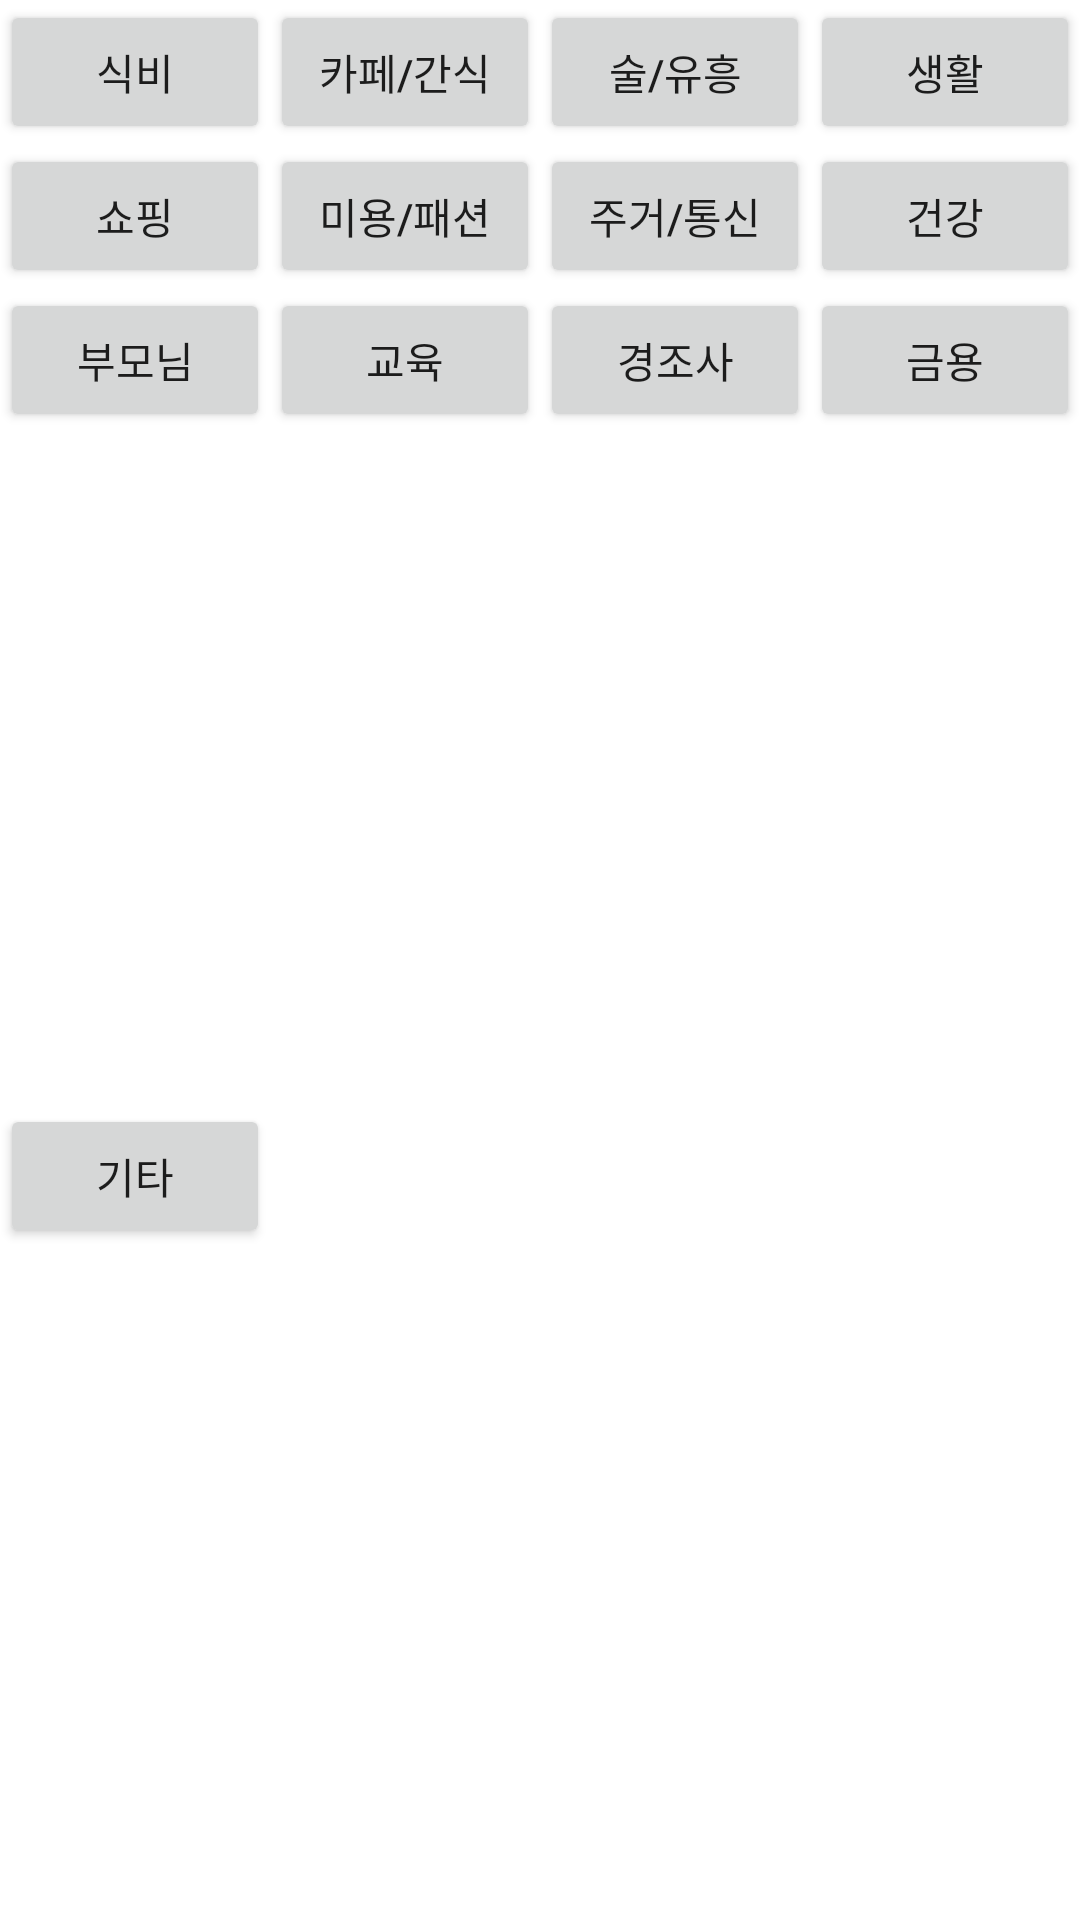

This screen was rendered from an Android layout file. Write that file and the resources it references.
<!-- AndroidManifest.xml: application theme Theme.MyApplication -->
<!-- res/layout/expenses_sheet_layout.xml -->
<?xml version="1.0" encoding="utf-8"?>
<androidx.constraintlayout.widget.ConstraintLayout xmlns:android="http://schemas.android.com/apk/res/android"
    xmlns:app="http://schemas.android.com/apk/res-auto"
    xmlns:tools="http://schemas.android.com/tools"
    android:layout_width="match_parent"
    android:layout_height="wrap_content">

    <Button
        android:id="@+id/expenses_button1"
        android:layout_width="0dp"
        android:layout_height="wrap_content"
        android:text="식비"
        app:layout_constraintEnd_toStartOf="@+id/expenses_button2"
        app:layout_constraintHorizontal_chainStyle="packed"
        app:layout_constraintStart_toStartOf="parent"
        app:layout_constraintTop_toTopOf="parent" />

    <Button
        android:id="@+id/expenses_button2"
        android:layout_width="0dp"
        android:layout_height="wrap_content"
        android:text="카페/간식"
        app:layout_constraintEnd_toStartOf="@+id/expenses_button3"
        app:layout_constraintHorizontal_chainStyle="packed"
        app:layout_constraintStart_toEndOf="@+id/expenses_button1"
        app:layout_constraintTop_toTopOf="parent" />

    <Button
        android:id="@+id/expenses_button3"
        android:layout_width="0dp"
        android:layout_height="wrap_content"
        android:text="술/유흥"
        app:layout_constraintEnd_toStartOf="@+id/expenses_button4"
        app:layout_constraintHorizontal_chainStyle="packed"
        app:layout_constraintStart_toEndOf="@+id/expenses_button2"
        app:layout_constraintTop_toTopOf="parent" />

    <Button
        android:id="@+id/expenses_button4"
        android:layout_width="0dp"
        android:layout_height="wrap_content"
        android:text="생활"
        app:layout_constraintEnd_toEndOf="parent"
        app:layout_constraintHorizontal_chainStyle="packed"
        app:layout_constraintStart_toEndOf="@+id/expenses_button3"
        app:layout_constraintTop_toTopOf="parent" />

    <Button
        android:id="@+id/expenses_button5"
        android:layout_width="0dp"
        android:layout_height="wrap_content"
        android:text="쇼핑"
        app:layout_constraintEnd_toStartOf="@+id/expenses_button6"
        app:layout_constraintHorizontal_chainStyle="packed"
        app:layout_constraintStart_toStartOf="parent"
        app:layout_constraintTop_toBottomOf="@+id/expenses_button1" />

    <Button
        android:id="@+id/expenses_button6"
        android:layout_width="0dp"
        android:layout_height="wrap_content"
        android:text="미용/패션"
        app:layout_constraintEnd_toStartOf="@+id/expenses_button7"
        app:layout_constraintHorizontal_chainStyle="packed"
        app:layout_constraintStart_toEndOf="@+id/expenses_button5"
        app:layout_constraintTop_toBottomOf="@id/expenses_button2" />

    <Button
        android:id="@+id/expenses_button7"
        android:layout_width="0dp"
        android:layout_height="wrap_content"
        android:text="주거/통신"
        app:layout_constraintEnd_toStartOf="@+id/expenses_button8"
        app:layout_constraintHorizontal_chainStyle="packed"
        app:layout_constraintStart_toEndOf="@+id/expenses_button6"
        app:layout_constraintTop_toBottomOf="@id/expenses_button3"
        app:layout_constraintBottom_toTopOf="@+id/expenses_button11"/>

    <Button
        android:id="@+id/expenses_button8"
        android:layout_width="0dp"
        android:layout_height="wrap_content"
        android:text="건강"
        app:layout_constraintBottom_toTopOf="@+id/expenses_button12"
        app:layout_constraintEnd_toEndOf="parent"
        app:layout_constraintStart_toEndOf="@+id/expenses_button7"
        app:layout_constraintTop_toBottomOf="@+id/expenses_button4" />

    <Button
        android:id="@+id/expenses_button9"
        android:layout_width="0dp"
        android:layout_height="wrap_content"
        android:text="부모님"
        app:layout_constraintEnd_toStartOf="@+id/expenses_button10"
        app:layout_constraintStart_toStartOf="parent"
        app:layout_constraintTop_toBottomOf="@+id/expenses_button5" />

    <Button
        android:id="@+id/expenses_button10"
        android:layout_width="0dp"
        android:layout_height="wrap_content"
        android:text="교육"
        app:layout_constraintTop_toBottomOf="@+id/expenses_button6"
        app:layout_constraintEnd_toStartOf="@+id/expenses_button11"
        app:layout_constraintStart_toEndOf="@+id/expenses_button9"
        tools:layout_editor_absoluteY="96dp" />

    <Button
        android:id="@+id/expenses_button11"
        android:layout_width="0dp"
        android:layout_height="wrap_content"
        android:text="경조사"
        app:layout_constraintTop_toBottomOf="@+id/expenses_button7"
        app:layout_constraintEnd_toStartOf="@+id/expenses_button12"
        app:layout_constraintStart_toEndOf="@+id/expenses_button10"
        tools:layout_editor_absoluteY="96dp" />

    <Button
        android:id="@+id/expenses_button12"
        android:layout_width="0dp"
        android:layout_height="wrap_content"
        android:text="금용"
        app:layout_constraintEnd_toEndOf="parent"
        app:layout_constraintStart_toEndOf="@+id/expenses_button11"
        app:layout_constraintTop_toBottomOf="@+id/expenses_button8" />

    <Button
        android:id="@+id/expenses_button13"
        android:layout_width="0dp"
        android:layout_height="wrap_content"
        android:text="기타"
        app:layout_constraintStart_toStartOf="@+id/expenses_button9"
        app:layout_constraintEnd_toEndOf="@+id/expenses_button9"
        app:layout_constraintTop_toBottomOf="@+id/expenses_button9"
        app:layout_constraintBottom_toBottomOf="parent" />
</androidx.constraintlayout.widget.ConstraintLayout>
<!-- resources referenced by this layout -->
<resources>
  <style name="Theme.MyApplication" parent="Theme.MaterialComponents.DayNight.DarkActionBar">
          <item name="windowNoTitle">true</item>
          
          <item name="colorPrimary">@color/purple_500</item>
          <item name="colorPrimaryVariant">@color/purple_700</item>
          <item name="colorOnPrimary">@color/white</item>
          
          <item name="colorSecondary">@color/teal_200</item>
          <item name="colorSecondaryVariant">@color/teal_700</item>
          <item name="colorOnSecondary">@color/black</item>
          
          <item name="android:statusBarColor">?attr/colorPrimaryVariant</item>
          
      </style>
  <color name="purple_500">#FF6200EE</color>
  <color name="purple_700">#FF3700B3</color>
  <color name="white">#FFFFFFFF</color>
  <color name="teal_200">#FF03DAC5</color>
  <color name="teal_700">#FF018786</color>
  <color name="black">#FF000000</color>
</resources>
